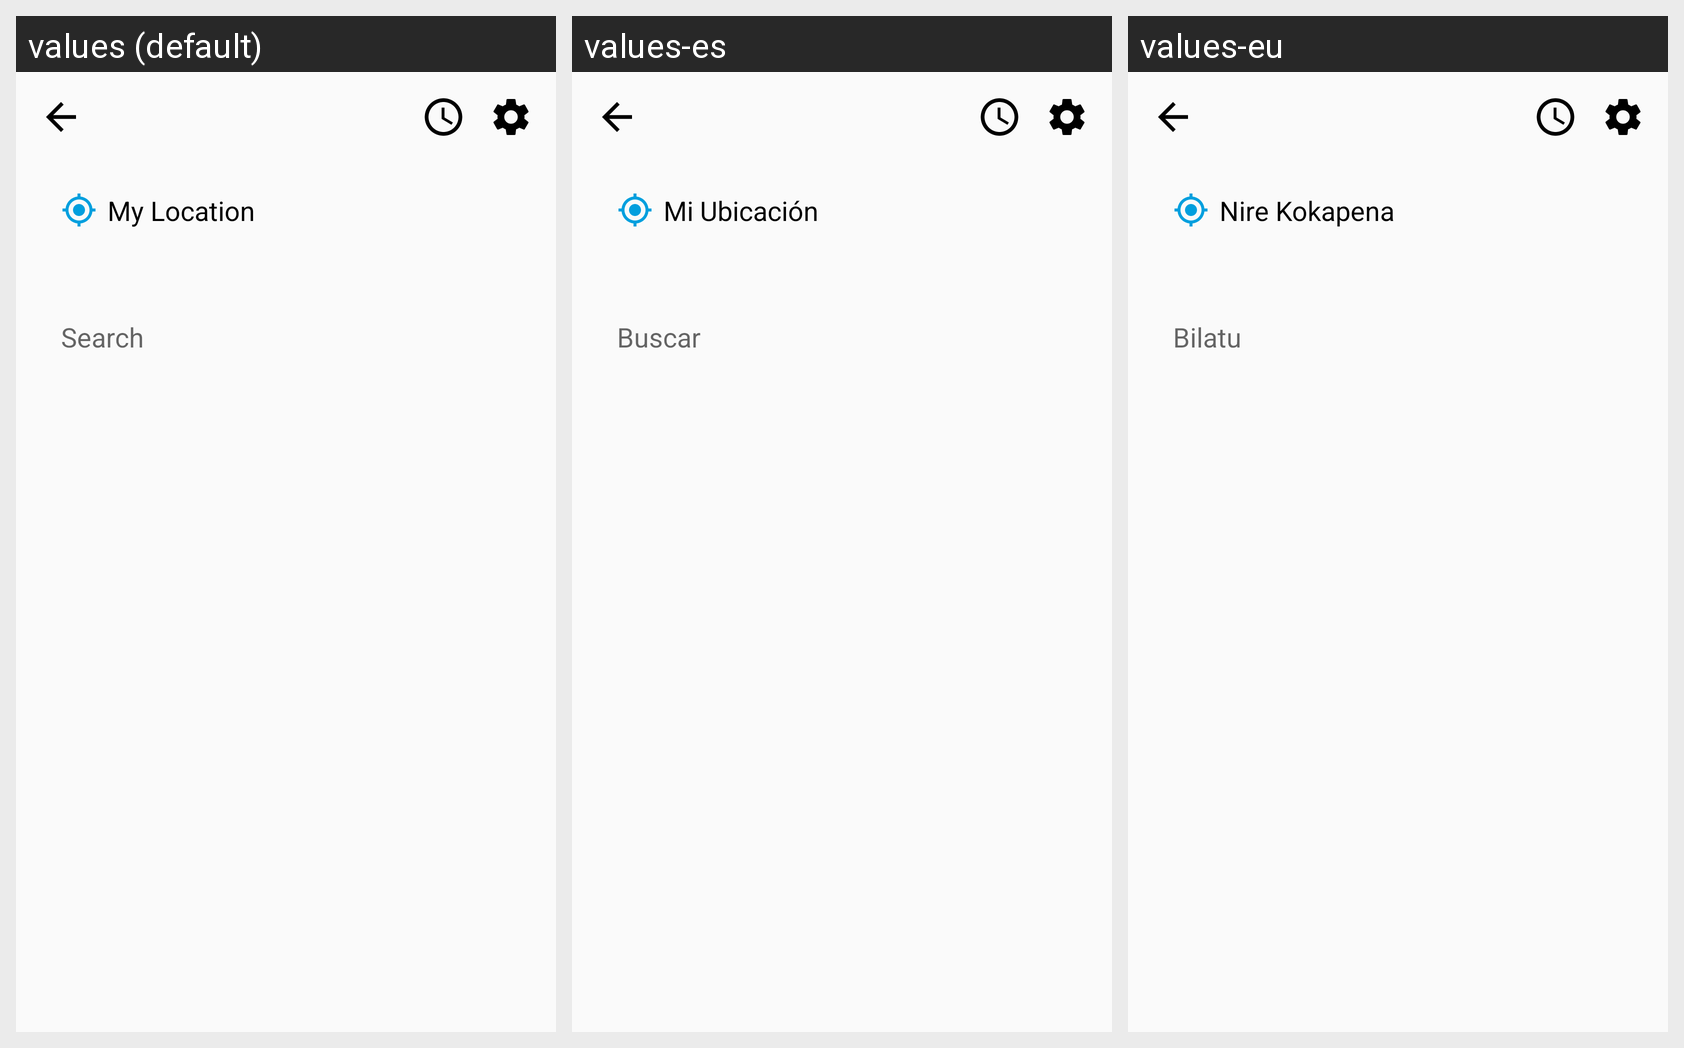

Translations of the strings shown on this Android screen, per locale in the grid:
Android screen res/layout/activity_places_autocomplete.xml rendered under 3 locales, left to right: values (default), values-es, values-eu. Device: Nexus 5 (rendered at 1080×1920; each locale shown at half size, 540×960, under a caption strip naming it); theme AppTheme.
Strings drawn on this screen, with the default value and each locale's value (text and hints the layout hard-codes appear in the picture but are not listed):

my_location
  values: My Location
  values-es: Mi Ubicación
  values-eu: Nire Kokapena

search
  values: Search
  values-es: Buscar
  values-eu: Bilatu
